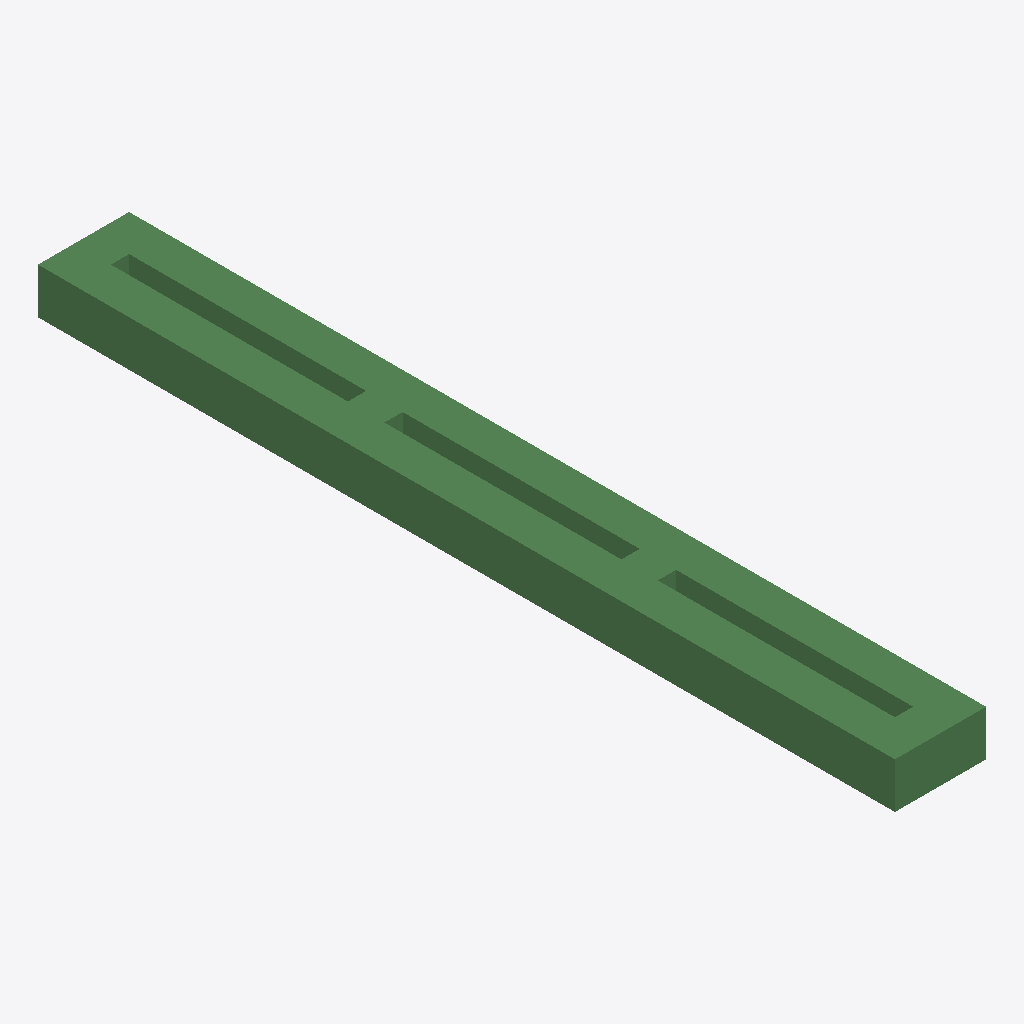
Isometric view of an IFC building model (IFC-SPF (STEP), schema IFC4, length unit metre), seen from the south-west, elements coloured by IFC class: 10 beams (green).
Extent 1.0 m × 9.4 m × 0.5 m (x, y, z). Elements (10): 10 IfcBeam.

HEADER;
FILE_DESCRIPTION(('ViewDefinition[DesignTransferView]'),'2;1');
FILE_NAME('/dev/null','2022-11-08T15:12:29+01:00',(),(),'IfcOpenShell v0.7.0-cdde5366','IfcOpenShell v0.7.0-cdde5366','Nobody');
FILE_SCHEMA(('IFC4'));
ENDSEC;
DATA;
#1=IFCPROJECT('1vUpVZp8fFCgJRqcXYZHBT',$,'BlenderBIM Demo',$,$,$,$,(#10,#14),#5);
#17=IFCSITE('2vkEFM3RL1rBXisU5Iogc1',$,'My Site',$,$,$,$,$,$,$,$,$,$,$);
#18=IFCBUILDING('2bIrHPg9X0IBs9xP6ziZmi',$,'Building A',$,$,$,$,$,$,$,$,$);
#19=IFCBUILDINGSTOREY('1NXDgbAeH5AvM_uQJb4GwQ',$,'Ground Floor',$,$,$,$,$,$,$);
#29=IFCBEAM('02VC53bbz84ebQ_SgrSWI0',$,'simple_beam',$,$,#47,#48,$,.NOTDEFINED.);
#49=IFCBEAM('33RTDWeGbBt9RGVOgvlX04',$,'simple_beam',$,$,#66,#67,$,.NOTDEFINED.);
#68=IFCBEAM('2ubHQQQor9wfPmodq$Blpo',$,'simple_beam',$,$,#85,#86,$,.NOTDEFINED.);
#125=IFCBEAM('3E8C_VTQT7DB6XLl4fB$N6',$,'simple_beam',$,$,#142,#143,$,.NOTDEFINED.);
#87=IFCBEAM('0k8f0fc6X3hPkWwo98AUEh',$,'simple_beam',$,$,#104,#105,$,.NOTDEFINED.);
#106=IFCBEAM('1zLx_bkff0Mh3oz$ozvSA_',$,'simple_beam',$,$,#123,#124,$,.NOTDEFINED.);
#144=IFCBEAM('0O$ZyUShvFIuRhzWg4Aedx',$,'simple_beam',$,$,#161,#162,$,.NOTDEFINED.);
#182=IFCBEAM('2KY68TMkT0Sv3BgLJ3YsND',$,'simple_beam',$,$,#199,#200,$,.NOTDEFINED.);
#163=IFCBEAM('3V6R1PF6D2JgKmNGcldKEZ',$,'simple_beam',$,$,#180,#181,$,.NOTDEFINED.);
#201=IFCBEAM('1mQxJRTzD7mARq7$Z3tYlu',$,'simple_beam',$,$,#218,#219,$,.NOTDEFINED.);
ENDSEC;
